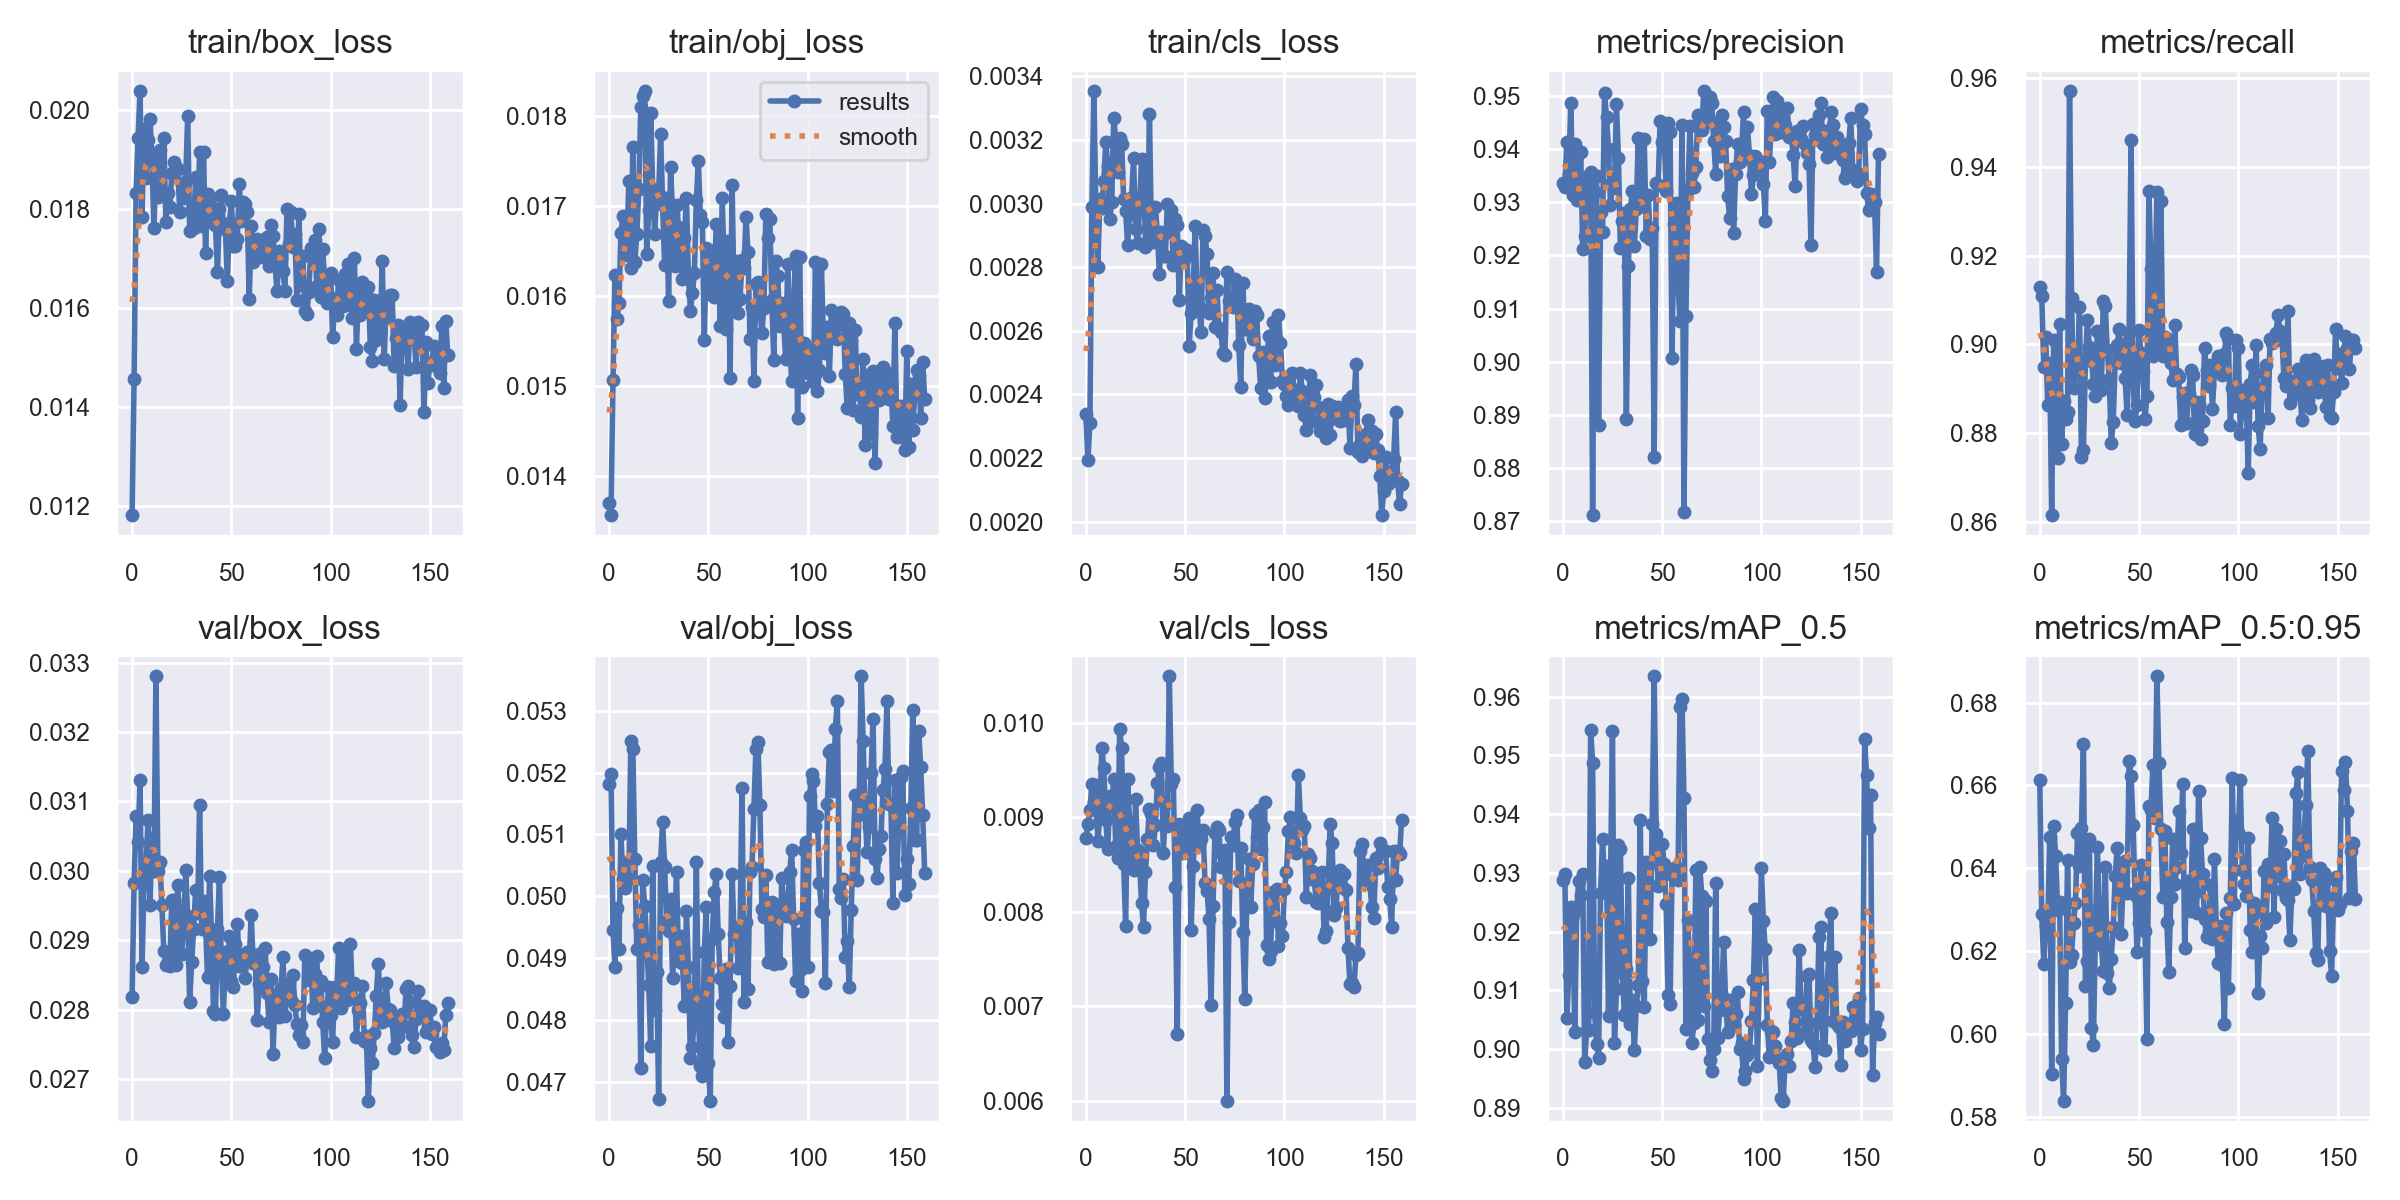

The table this chart was drawn from, first rows:
epoch, train/box_loss, train/obj_loss, train/cls_loss, metrics/precision, metrics/recall, metrics/mAP_0.5, metrics/mAP_0.5:0.95, val/box_loss, val/obj_loss, val/cls_loss, x/lr0, x/lr1, x/lr2
0, 0.01182, 0.0137, 0.002338, 0.9336, 0.913, 0.9288, 0.6614, 0.02818, 0.05182, 0.008781, 0.07088, 0.003235, 0.003235
1, 0.01456, 0.01356, 0.002193, 0.9329, 0.911, 0.9297, 0.6289, 0.02983, 0.05198, 0.008929, 0.04087, 0.006556, 0.006556
2, 0.01832, 0.01506, 0.002309, 0.9414, 0.895, 0.9052, 0.617, 0.0308, 0.04946, 0.009072, 0.01084, 0.009863, 0.009863
3, 0.01943, 0.01623, 0.002988, 0.9354, 0.9017, 0.9127, 0.626, 0.03041, 0.04885, 0.009356, 0.009941, 0.009941, 0.009941
4, 0.02038, 0.01575, 0.003354, 0.9487, 0.8864, 0.9242, 0.625, 0.0313, 0.04982, 0.009156, 0.009941, 0.009941, 0.009941
5, 0.01783, 0.01592, 0.002988, 0.9313, 0.8957, 0.9229, 0.6475, 0.02861, 0.04915, 0.009341, 0.009921, 0.009921, 0.009921
6, 0.01962, 0.0167, 0.002802, 0.941, 0.8615, 0.903, 0.5904, 0.02981, 0.051, 0.008751, 0.009901, 0.009901, 0.009901
7, 0.01862, 0.01689, 0.003014, 0.9304, 0.901, 0.924, 0.6503, 0.03003, 0.05027, 0.009, 0.009881, 0.009881, 0.009881
8, 0.01939, 0.01645, 0.002986, 0.9311, 0.8848, 0.9286, 0.6431, 0.03074, 0.05014, 0.00973, 0.009861, 0.009861, 0.009861
9, 0.01982, 0.01657, 0.00307, 0.9394, 0.8745, 0.9263, 0.6301, 0.02951, 0.05055, 0.009526, 0.009842, 0.009842, 0.009842
10, 0.01902, 0.01728, 0.003193, 0.9212, 0.9047, 0.9297, 0.6318, 0.03047, 0.05028, 0.008972, 0.009822, 0.009822, 0.009822
11, 0.01761, 0.01631, 0.003119, 0.9236, 0.8775, 0.8977, 0.594, 0.03, 0.05252, 0.008667, 0.009802, 0.009802, 0.009802
12, 0.01887, 0.01766, 0.002952, 0.9333, 0.8871, 0.9032, 0.584, 0.0328, 0.05239, 0.009223, 0.009782, 0.009782, 0.009782
13, 0.01824, 0.01638, 0.003006, 0.9351, 0.8831, 0.9033, 0.6074, 0.02999, 0.0506, 0.009126, 0.009762, 0.009762, 0.009762
14, 0.0192, 0.01669, 0.00327, 0.9357, 0.8848, 0.9543, 0.6421, 0.03012, 0.04915, 0.009402, 0.009743, 0.009743, 0.009743
15, 0.01833, 0.01719, 0.003204, 0.8711, 0.9572, 0.9488, 0.6173, 0.02951, 0.04954, 0.008699, 0.009723, 0.009723, 0.009723
16, 0.01944, 0.0181, 0.003099, 0.9318, 0.9104, 0.9061, 0.6192, 0.02884, 0.04723, 0.008565, 0.009703, 0.009703, 0.009703
17, 0.01774, 0.01822, 0.003207, 0.9349, 0.8901, 0.9008, 0.6268, 0.02864, 0.05026, 0.009936, 0.009683, 0.009683, 0.009683
18, 0.01832, 0.01828, 0.003187, 0.8881, 0.8942, 0.8985, 0.6318, 0.02882, 0.04985, 0.009728, 0.009663, 0.009663, 0.009663
19, 0.01804, 0.01647, 0.003013, 0.9282, 0.8932, 0.9266, 0.6484, 0.02863, 0.04924, 0.00851, 0.009644, 0.009644, 0.009644
20, 0.01873, 0.01696, 0.002978, 0.9244, 0.9084, 0.9358, 0.6405, 0.02958, 0.04857, 0.007854, 0.009624, 0.009624, 0.009624
21, 0.01894, 0.01803, 0.00287, 0.9506, 0.8746, 0.928, 0.6497, 0.02958, 0.04758, 0.009405, 0.009604, 0.009604, 0.009604
22, 0.01881, 0.01719, 0.002968, 0.946, 0.8761, 0.9312, 0.6701, 0.02864, 0.0505, 0.008946, 0.009584, 0.009584, 0.009584
23, 0.0188, 0.01669, 0.003019, 0.94, 0.8962, 0.9055, 0.6116, 0.02979, 0.04815, 0.008565, 0.009564, 0.009564, 0.009564
24, 0.01794, 0.01715, 0.003143, 0.9295, 0.9055, 0.9287, 0.6176, 0.02914, 0.04878, 0.008443, 0.009545, 0.009545, 0.009545
25, 0.0185, 0.01714, 0.002918, 0.9339, 0.8994, 0.9541, 0.647, 0.0288, 0.04673, 0.009194, 0.009525, 0.009525, 0.009525
26, 0.01821, 0.0178, 0.002877, 0.9327, 0.8972, 0.901, 0.6015, 0.0293, 0.05056, 0.008648, 0.009505, 0.009505, 0.009505
27, 0.01857, 0.01701, 0.00298, 0.9485, 0.8911, 0.9101, 0.5974, 0.03001, 0.05121, 0.008528, 0.009485, 0.009485, 0.009485
28, 0.01988, 0.01635, 0.003139, 0.9383, 0.8884, 0.9347, 0.6238, 0.02935, 0.05047, 0.008092, 0.009465, 0.009465, 0.009465
29, 0.01755, 0.01709, 0.003133, 0.9214, 0.903, 0.934, 0.6451, 0.0281, 0.0496, 0.007834, 0.009446, 0.009446, 0.009446
30, 0.01799, 0.01595, 0.002864, 0.9265, 0.8982, 0.913, 0.6307, 0.02869, 0.04945, 0.008419, 0.009426, 0.009426, 0.009426
31, 0.01762, 0.01744, 0.002873, 0.9279, 0.8897, 0.9058, 0.6215, 0.02916, 0.04996, 0.008771, 0.009406, 0.009406, 0.009406
32, 0.01865, 0.01692, 0.00328, 0.8892, 0.9098, 0.9136, 0.6151, 0.02972, 0.04869, 0.009091, 0.009386, 0.009386, 0.009386
33, 0.01767, 0.01634, 0.002895, 0.918, 0.9086, 0.9292, 0.6403, 0.02939, 0.04932, 0.009037, 0.009366, 0.009366, 0.009366
34, 0.01914, 0.01702, 0.002879, 0.9288, 0.8986, 0.9043, 0.6147, 0.03095, 0.05039, 0.008701, 0.009347, 0.009347, 0.009347
35, 0.01765, 0.01677, 0.002989, 0.932, 0.8923, 0.9084, 0.611, 0.02916, 0.04895, 0.008916, 0.009327, 0.009327, 0.009327
36, 0.01914, 0.0164, 0.002906, 0.9217, 0.8777, 0.8998, 0.6182, 0.02956, 0.04936, 0.009363, 0.009307, 0.009307, 0.009307
37, 0.0171, 0.01619, 0.002778, 0.9287, 0.8825, 0.9073, 0.6259, 0.02923, 0.04892, 0.009532, 0.009287, 0.009287, 0.009287
38, 0.01831, 0.01665, 0.002912, 0.9421, 0.8963, 0.9109, 0.6382, 0.02846, 0.04822, 0.009574, 0.009267, 0.009267, 0.009267
39, 0.01818, 0.01709, 0.002834, 0.9293, 0.8998, 0.939, 0.645, 0.02992, 0.04976, 0.008617, 0.009248, 0.009248, 0.009248
40, 0.01801, 0.01622, 0.002834, 0.9292, 0.9035, 0.9117, 0.6368, 0.02911, 0.04886, 0.009135, 0.009228, 0.009228, 0.009228
41, 0.01777, 0.01584, 0.002997, 0.9419, 0.8959, 0.9072, 0.6242, 0.02798, 0.04739, 0.008907, 0.009208, 0.009208, 0.009208
42, 0.01767, 0.01603, 0.00291, 0.9236, 0.9002, 0.9318, 0.637, 0.02794, 0.04757, 0.01049, 0.009188, 0.009188, 0.009188
43, 0.01671, 0.01626, 0.002979, 0.9314, 0.8924, 0.9312, 0.6418, 0.02915, 0.04808, 0.009353, 0.009168, 0.009168, 0.009168
44, 0.01799, 0.01707, 0.002806, 0.923, 0.884, 0.9187, 0.634, 0.02991, 0.05056, 0.009406, 0.009149, 0.009149, 0.009149
45, 0.01828, 0.0175, 0.002951, 0.9251, 0.9026, 0.9384, 0.6659, 0.02859, 0.04811, 0.008263, 0.009129, 0.009129, 0.009129
46, 0.01761, 0.0169, 0.002933, 0.8821, 0.9461, 0.9634, 0.6622, 0.02794, 0.04725, 0.006712, 0.009109, 0.009109, 0.009109
47, 0.0176, 0.01682, 0.002696, 0.9337, 0.8914, 0.9366, 0.6504, 0.02882, 0.04709, 0.008925, 0.009089, 0.009089, 0.009089
48, 0.01654, 0.01551, 0.002865, 0.9332, 0.8826, 0.9278, 0.6336, 0.0285, 0.0491, 0.008844, 0.009069, 0.009069, 0.009069
49, 0.01772, 0.01653, 0.002859, 0.9452, 0.8864, 0.9283, 0.6199, 0.02906, 0.04982, 0.008625, 0.00905, 0.00905, 0.00905
50, 0.01815, 0.0161, 0.00283, 0.9414, 0.9034, 0.935, 0.6268, 0.02841, 0.0473, 0.008707, 0.00903, 0.00903, 0.00903
51, 0.01726, 0.01602, 0.002854, 0.9432, 0.898, 0.9315, 0.6408, 0.02832, 0.0467, 0.008675, 0.00901, 0.00901, 0.00901
52, 0.01726, 0.01644, 0.002551, 0.9321, 0.894, 0.9246, 0.6359, 0.02894, 0.04932, 0.008991, 0.00899, 0.00899, 0.00899
53, 0.01739, 0.01599, 0.002655, 0.9449, 0.8832, 0.9092, 0.625, 0.02924, 0.05007, 0.007809, 0.00897, 0.00897, 0.00897
54, 0.0185, 0.01681, 0.002718, 0.9432, 0.8883, 0.9077, 0.5989, 0.02863, 0.05036, 0.008481, 0.008951, 0.008951, 0.008951
55, 0.01776, 0.01654, 0.00293, 0.9008, 0.9347, 0.9297, 0.655, 0.02879, 0.0494, 0.008875, 0.008931, 0.008931, 0.008931
56, 0.01813, 0.01567, 0.002701, 0.926, 0.9171, 0.9298, 0.654, 0.02877, 0.04869, 0.009072, 0.008911, 0.008911, 0.008911
57, 0.01809, 0.01709, 0.002678, 0.9299, 0.8974, 0.931, 0.6649, 0.02845, 0.04826, 0.008702, 0.008891, 0.008891, 0.008891
58, 0.01793, 0.01637, 0.002596, 0.915, 0.9103, 0.9288, 0.6523, 0.02884, 0.04805, 0.008774, 0.008871, 0.008871, 0.008871
59, 0.01618, 0.01563, 0.002916, 0.9077, 0.9345, 0.9582, 0.6863, 0.02871, 0.04882, 0.008862, 0.008852, 0.008852, 0.008852
... 100 more rows
